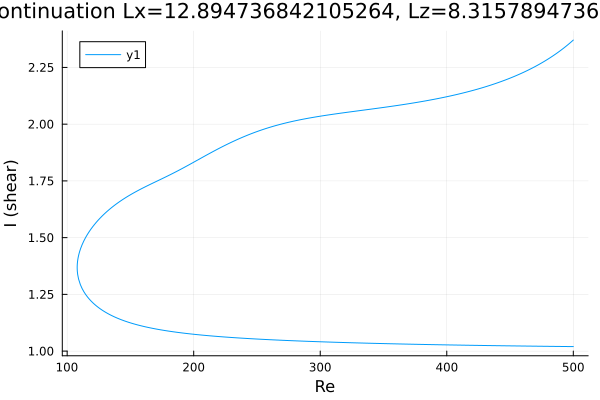

Data behind this chart, as committed beside it:
Re, shear
500.0, 2.371
499.9, 2.37
498.5, 2.363
497.1, 2.356
495.6, 2.35
494.2, 2.343
492.8, 2.337
491.4, 2.331
490, 2.325
488.6, 2.319
487.2, 2.313
485.7, 2.308
484.3, 2.302
482.9, 2.297
481.5, 2.292
480.1, 2.287
478.7, 2.282
477.3, 2.277
475.8, 2.273
474.4, 2.268
473, 2.264
471.6, 2.259
470.2, 2.255
468.8, 2.251
467.4, 2.247
465.9, 2.243
464.5, 2.239
463.1, 2.235
461.7, 2.231
460.3, 2.227
458.9, 2.224
457.5, 2.22
456, 2.217
454.6, 2.213
453.2, 2.21
451.8, 2.207
450.4, 2.204
449, 2.2
447.6, 2.197
446.2, 2.194
444.7, 2.191
443.3, 2.189
441.9, 2.186
440.5, 2.183
439.1, 2.18
437.7, 2.177
436.3, 2.175
434.8, 2.172
433.4, 2.17
433.4, 2.17
431.9, 2.167
430.5, 2.165
429.1, 2.162
427.7, 2.16
426.3, 2.158
424.9, 2.155
423.5, 2.153
422, 2.151
420.6, 2.149
419.2, 2.147
... 562 more rows
